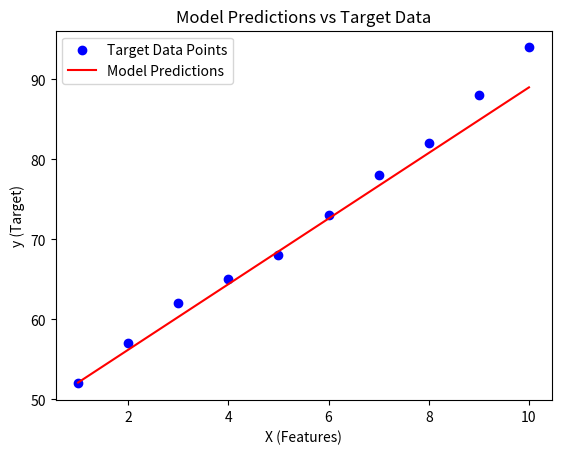

Python code for this plot:
import matplotlib.pyplot as plt
import numpy as np

from mpl_toolkits.mplot3d import Axes3D 


# Input (features)
X = [1, 2, 3, 4, 5, 6, 7, 8, 9, 10]

# Output (target)
y = [52, 57, 62, 65, 68, 73, 78, 82, 88, 94]

# Model
b = 48
w = 4.1

def get_y_hat(x_i,w,b):
    return x_i*w+b

def get_error_y_hat(x_i, y_i,w,b):
    y_hat = get_y_hat(x_i, w,b)
    return (y_hat - y_i)**2

def get_mean_squared_error(x,y,w = w,b = b):
    total_error = 0 
    for i in x:
        total_error += get_error_y_hat(x[i-1],y[i-1],w,b)
    
    return total_error/(2*len(x))

def plot_model():
    y_hat = [get_y_hat(x_i, w, b) for x_i in X]

    plt.figure()
    plt.scatter(X, y, color='blue', label='Target Data Points')
    plt.plot(X, y_hat, color='red', label='Model Predictions') 

    plt.xlabel("X (Features)")
    plt.ylabel("y (Target)")
    plt.title("Model Predictions vs Target Data")
    plt.legend()

    plt.show()


def plot_2D():
    b_options = [47,48,49,50,51,52,53,54]
    w_options = [3.4, 3.5, 3.6, 3.7, 3.8, 3.9, 4]

    b_options_mse = list(map(lambda b: get_mean_squared_error(X,y, b=b), b_options))
    print("For b options error is:")

    for e in b_options_mse:
       print(e)
   
    w_options_mse = list(map(lambda w: get_mean_squared_error(X,y, w=w), w_options))
    print("For w options error is:")
    for e in w_options_mse:
       print(e)

     # Plot para w_options
    plt.figure()  
    plt.plot(w_options, w_options_mse)
    plt.xlabel("w values")
    plt.ylabel("Mean Squared Error")
    plt.title("MSE vs w")
    plt.show(block=False)

    # Plot para b_options
    plt.figure()  
    plt.plot(b_options, b_options_mse)
    plt.xlabel("b values")
    plt.ylabel("Mean Squared Error")
    plt.title("MSE vs b")
    plt.show(block=False)

    input("Press Enter to close all plots...")
    plt.close('all')



    print(f"Manually optimized error is: {get_mean_squared_error(X,y)}")

def plot_3D():
    # b_options = [50,51,52,53,54,55,56]
    b_options = [46,47,48, 49, 50,51,52,53,54,55,56]
    w_options = [3.2,3.3,3.4, 3.5, 3.6, 3.7, 3.8, 3.9, 4, 4.1, 4.2]

    B, W = np.meshgrid(b_options, w_options)

    MSE = np.array([[get_mean_squared_error(X, y, w=w, b=b) for b in b_options] for w in w_options])

    fig = plt.figure()
    ax = fig.add_subplot(111, projection='3d')

    ax.plot_surface(B, W, MSE, cmap='viridis', edgecolor='k')

    ax.set_xlabel("b values")
    ax.set_ylabel("w values")
    ax.set_zlabel("Mean Squared Error")
    ax.set_title("3D Surface Plot of MSE")

    plt.show()


def main():
    # plot_2D()
    # plot_3D()
    plot_model()

main()